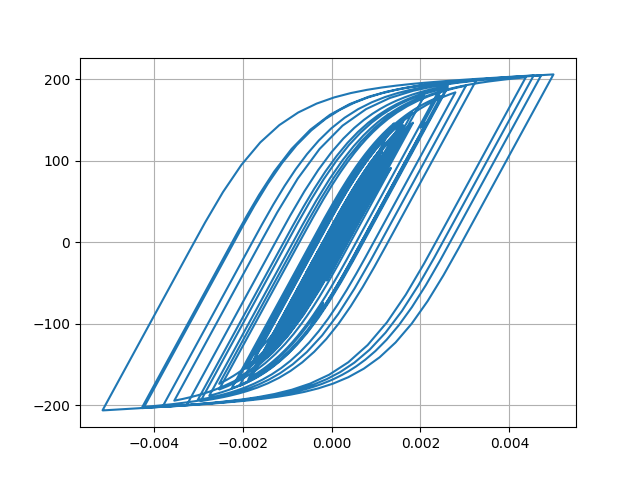

Data behind this chart, as committed beside it:
Desplacment, Force
0.0, 0.0
-2.7341089234759365e-07, -0.02734
-9.489090908232926e-07, -0.09489
-1.7711336203251847e-06, -0.1771
-2.5246485710739274e-06, -0.2525
-3.0014726487947882e-06, -0.3001
-2.9507019529448647e-06, -0.2951
-2.053719666595021e-06, -0.2054
7.990234454228997e-08, 0.00799
3.798567232284964e-06, 0.3799
9.27783711662853e-06, 0.9278
1.6459260166234103e-05, 1.646
2.506772047134749e-05, 2.507
3.4677363066582156e-05, 3.467
4.479919965524598e-05, 4.479
5.503249465248324e-05, 5.502
6.510528057616818e-05, 6.508
7.480327713373237e-05, 7.477
8.387527602824924e-05, 8.383
9.20214887797538e-05, 9.196
9.899437586288245e-05, 9.891
0.0001046, 10.45
0.0001088, 10.87
0.0001118, 11.17
0.0001136, 11.35
0.0001145, 11.43
0.0001141, 11.4
0.0001121, 11.2
0.0001081, 10.8
0.0001017, 10.16
9.289585260960177e-05, 9.277
8.19114882368557e-05, 8.179
6.915288787628228e-05, 6.903
5.507032922145107e-05, 5.495
4.010510631290452e-05, 3.998
2.4594720209209116e-05, 2.447
8.823960106030796e-06, 0.8699
-7.017137733692222e-06, -0.7142
-2.281391469976618e-05, -2.294
-3.849047720003428e-05, -3.861
-5.4066828651426726e-05, -5.418
-6.964639245802839e-05, -6.974
-8.54613828793462e-05, -8.553
-0.0001019, -10.19
-0.0001195, -11.95
-0.0001388, -13.87
-0.0001598, -15.96
-0.0001823, -18.19
-0.0002051, -20.45
-0.0002273, -22.65
-0.0002479, -24.68
-0.0002661, -26.46
-0.0002812, -27.95
-0.0002928, -29.09
-0.0003008, -29.86
-0.0003048, -30.26
-0.0003052, -30.3
-0.0003024, -30.02
-0.0002969, -29.46
-0.0002892, -28.7
... 2,941 more rows
